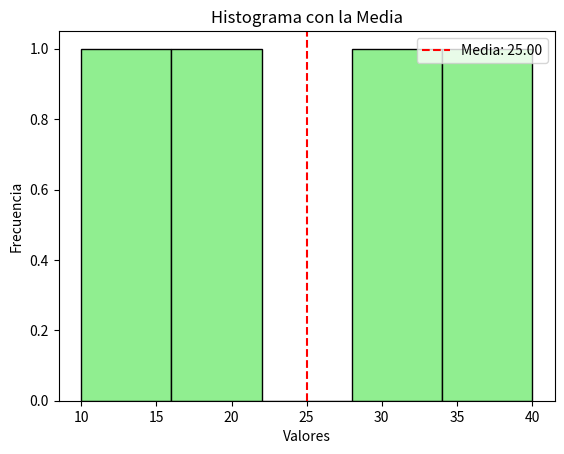

Write the Python code that produced this figure.
import matplotlib.pyplot as plt

datos = [10, 20, 30, 40]
media = sum(datos) / len(datos)
print("Media:", media)

plt.hist(datos, bins=5, color='lightgreen', edgecolor='black')
plt.axvline(media, color='red', linestyle='--', label=f'Media: {media:.2f}')
plt.title("Histograma con la Media")
plt.xlabel("Valores")
plt.ylabel("Frecuencia")
plt.legend()
plt.show()
